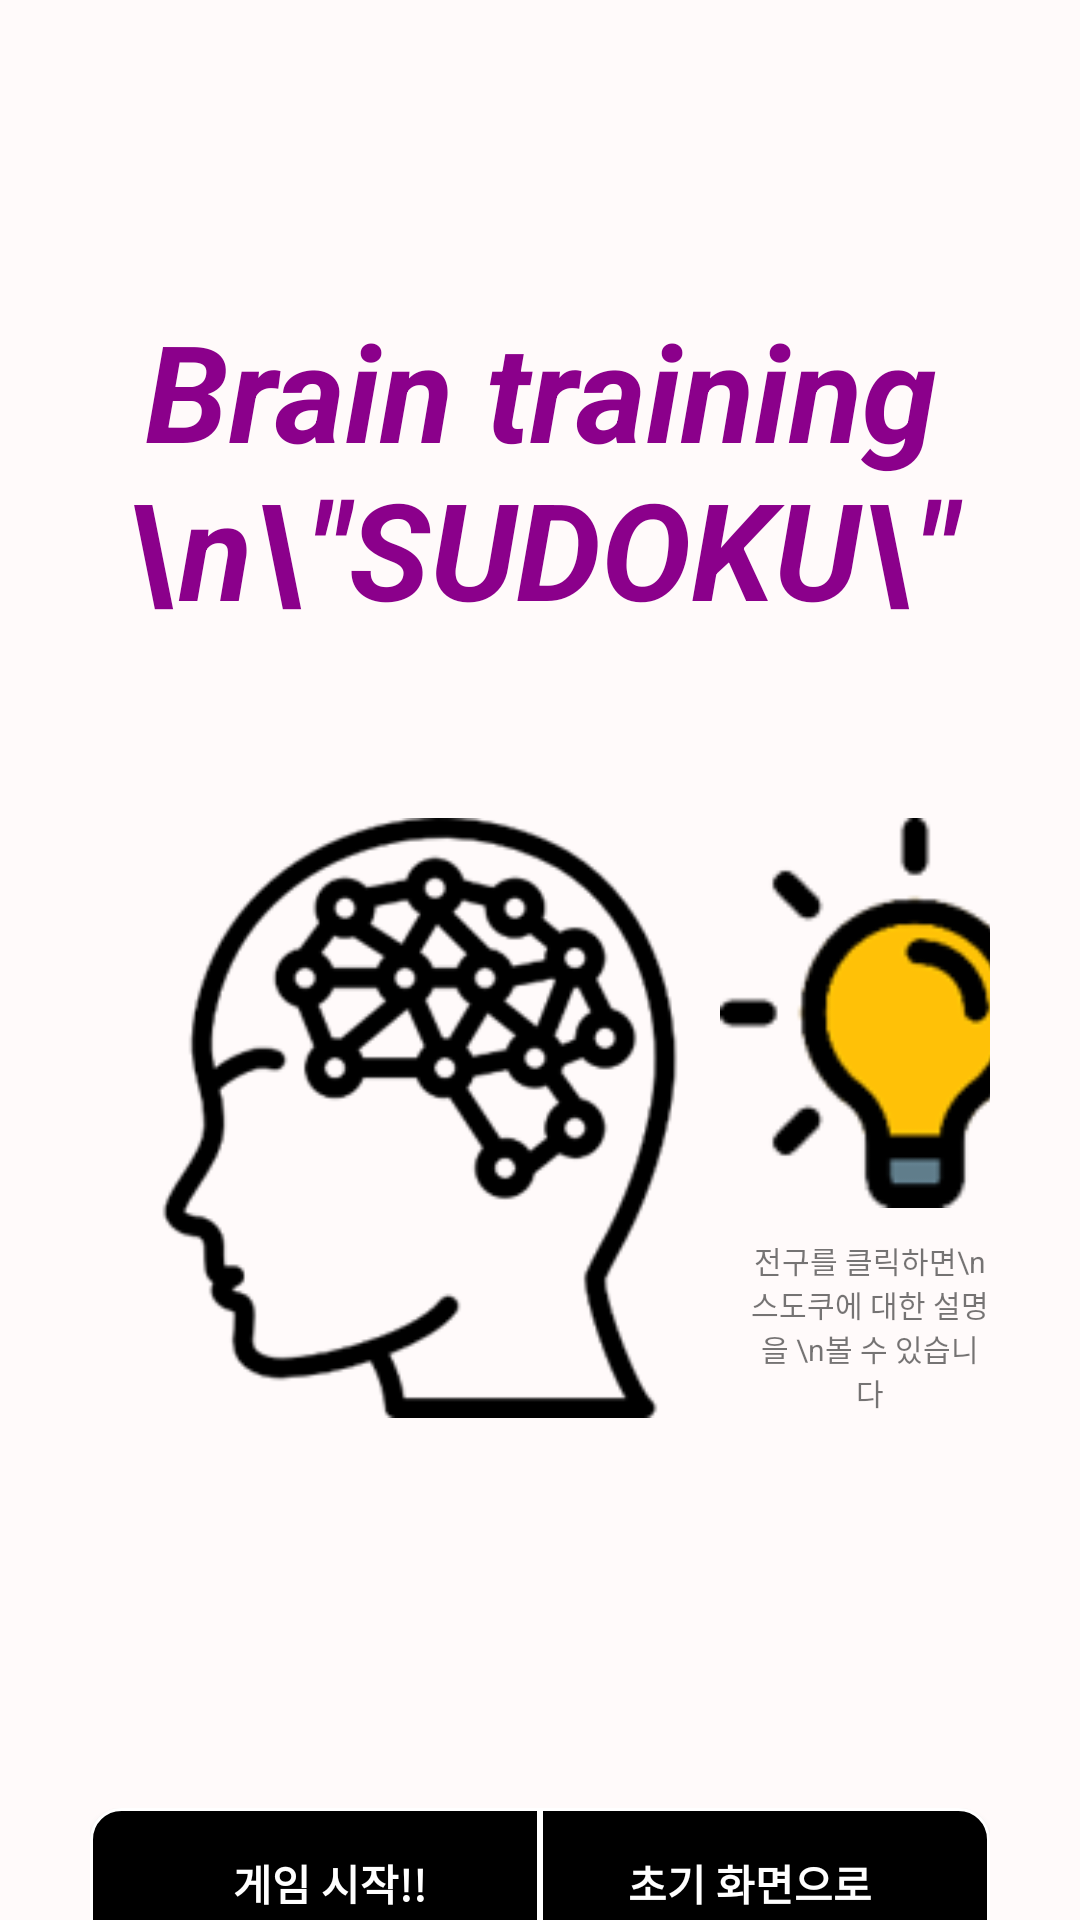

The Android layout XML behind this screen, and the referenced resources:
<!-- AndroidManifest.xml: application theme AppTheme -->
<!-- res/layout/game_main.xml -->
<?xml version="1.0" encoding="utf-8"?>
<LinearLayout xmlns:android="http://schemas.android.com/apk/res/android"
    xmlns:tools="http://schemas.android.com/tools"
    android:layout_width="match_parent"
    android:layout_height="match_parent"
    android:background="#FFFAFA"
    android:orientation="vertical"
    tools:context=".game_main">

    <TextView
        android:id="@+id/textView"
        android:layout_width="wrap_content"
        android:layout_height="wrap_content"
        android:layout_marginTop="100dp"
        android:layout_gravity="center"
        android:gravity="center"
        android:text='Brain training \n\"SUDOKU\"'
        android:textColor="#8B008B"
        android:textSize="45sp"
        android:textStyle="bold|italic" />

    <LinearLayout
        android:layout_width="wrap_content"
        android:layout_height="wrap_content"
        android:layout_marginTop="60dp"
        android:layout_marginLeft="40dp"
        android:layout_marginRight="30dp"
        android:orientation="horizontal">

        <ImageView
            android:id="@+id/imageView"
            android:layout_width="200dp"
            android:layout_height="200dp"

            android:src="@drawable/brain" />

        <LinearLayout
            android:layout_width="wrap_content"
            android:layout_height="wrap_content"
            android:orientation="vertical">

            <ImageView
                android:id="@+id/light"
                android:layout_width="130dp"
                android:layout_height="130dp"
                android:layout_marginEnd="44dp"
                android:layout_marginRight="44dp"
                android:src="@drawable/light" />

            <TextView
                android:id="@+id/textView3"
                android:layout_width="wrap_content"
                android:layout_height="wrap_content"
                android:layout_marginLeft="10dp"
                android:layout_marginTop="10dp"
                android:gravity="center"
                android:text="전구를 클릭하면\n스도쿠에 대한 설명을 \n볼 수 있습니다"
                android:textSize="10dp" />
        </LinearLayout>

    </LinearLayout>

    <LinearLayout
        android:layout_width="wrap_content"
        android:layout_height="wrap_content"
        android:layout_marginTop="130dp"
        android:layout_gravity="center"
        android:orientation="horizontal">

        <Button
            android:id="@+id/game_start"
            android:layout_width="150dp"
            android:layout_height="50dp"
            android:background="@drawable/l_game"
            android:paddingLeft="10dp"
            android:text="게임 시작!!"
            android:textColor="#FFFFFF"
            android:textStyle="bold" />

        <Button
            android:id="@+id/f_back"
            android:layout_width="150dp"
            android:layout_height="50dp"
            android:background="@drawable/r_game"
            android:paddingRight="10dp"
            android:textColor="#FFFFFF"
            android:text="초기 화면으로"
            android:textStyle="bold" />
    </LinearLayout>

</LinearLayout>
<!-- resources referenced by this layout -->
<resources>
  <!-- drawable brain: png bitmap (drawable, 10504 bytes) -->
  <!-- drawable l_game (drawable) -->
  <?xml version="1.0" encoding="utf-8"?>
  <shape xmlns:android="http://schemas.android.com/apk/res/android">
      <solid
          android:color = "#000000"/>
      <stroke
          android:width = "1dp"
          android:color = "#FFFFFF"/>
      <size
          android:height="36dp"
          android:width="200dp"/>
      <corners
          android:bottomLeftRadius="10dp"
          android:topLeftRadius="10dp"/>
  </shape>
  <!-- drawable light: png bitmap (drawable, 5611 bytes) -->
  <!-- drawable r_game (drawable) -->
  <?xml version="1.0" encoding="utf-8"?>
  <shape xmlns:android="http://schemas.android.com/apk/res/android">
      <solid
          android:color = "#000000"/>
      <stroke
          android:width = "1dp"
          android:color = "#FFFFFF"/>
      <size
          android:height="36dp"
          android:width="200dp"/>
      <corners
          android:bottomRightRadius="10dp"
          android:topRightRadius="10dp"/>
  </shape>
  <style name="AppTheme" parent="Theme.AppCompat.Light.DarkActionBar">
          
          <item name="colorPrimary">#FFB6C1</item>
          <item name="colorPrimaryDark">#FF69B4</item>
          <item name="colorAccent">@color/colorAccent</item>
          <item name="windowActionBar">false</item>
          <item name="windowNoTitle">true</item>
  
      </style>
  <color name="colorAccent">#FFB6C1</color>
</resources>
